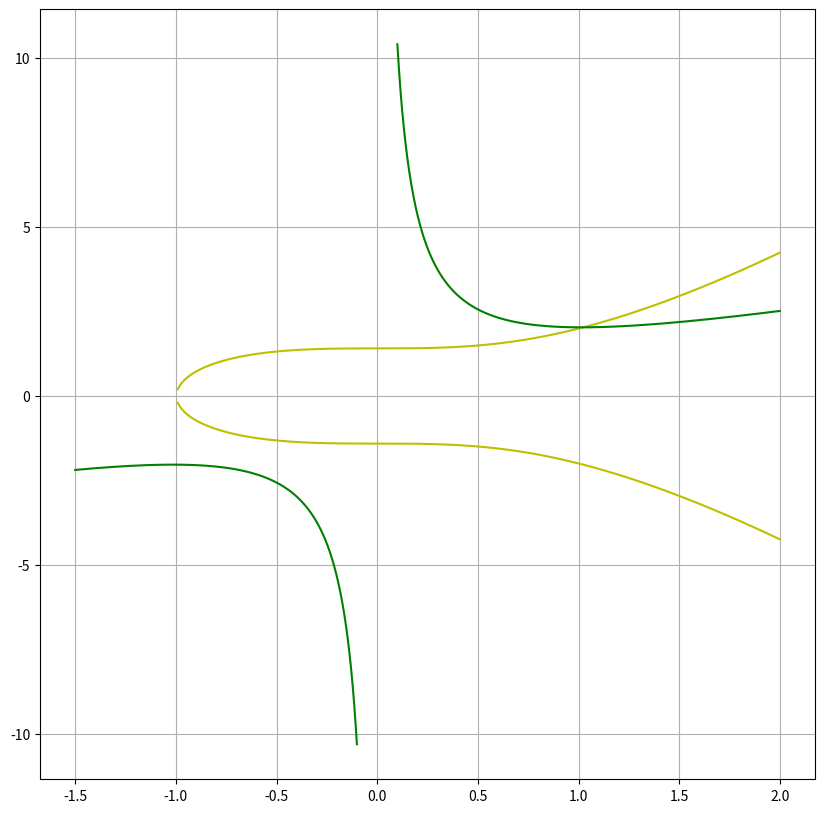

Recreate this plot in Python.
import numpy as np
import math
import matplotlib.pyplot as plt

def f1(X):
    return (1.03 + X**2) / X
def f2(X):
    return math.sqrt(1.98 + 2 * X**3)

def NextIter(X, Y):
    X1 = ((Y**2 - 1.98) / 2)**(1.0 / 3)
    Y1 = X + 1.03 / X
    return X1, Y1

def Solution(X0, Y0, eps):
    Xk, Yk   = X0, Y0
    Xk1, Yk1 = NextIter(Xk, Yk)
    cnt = 0
    while (math.sqrt((Xk1 - Xk)**2 + (Yk1 - Yk)**2) > eps):
        cnt += 1
        Xk, Yk   = Xk1, Yk1
        Xk1, Yk1 = NextIter(Xk, Yk)
    print("Число итераций:", cnt)
    return Xk1, Yk1


plt.figure(figsize = (10, 10))

X = np.arange(-0.99, 2, 0.001)
Y = [f2(i) for i in X]
plt.plot(X, Y, 'y')

Y = [-i for i in Y]
plt.plot(X, Y, 'y')

X1 = np.arange(-1.5, -0.1, 0.001)
X2 = np.arange(0.1, 2, 0.001)
Y = [f1(i) for i in X1]
plt.plot(X1, Y, 'g')
Y = [f1(i) for i in X2]
plt.plot(X2, Y, 'g')

plt.grid()
plt.show()

eps = 1e-4
x0, y0 = 1.0, 2.0
x, y = Solution(x0, y0, eps)
print("Ответ: x =", format(x, '.3f'), ", y =", format(y,  '.3f'))

